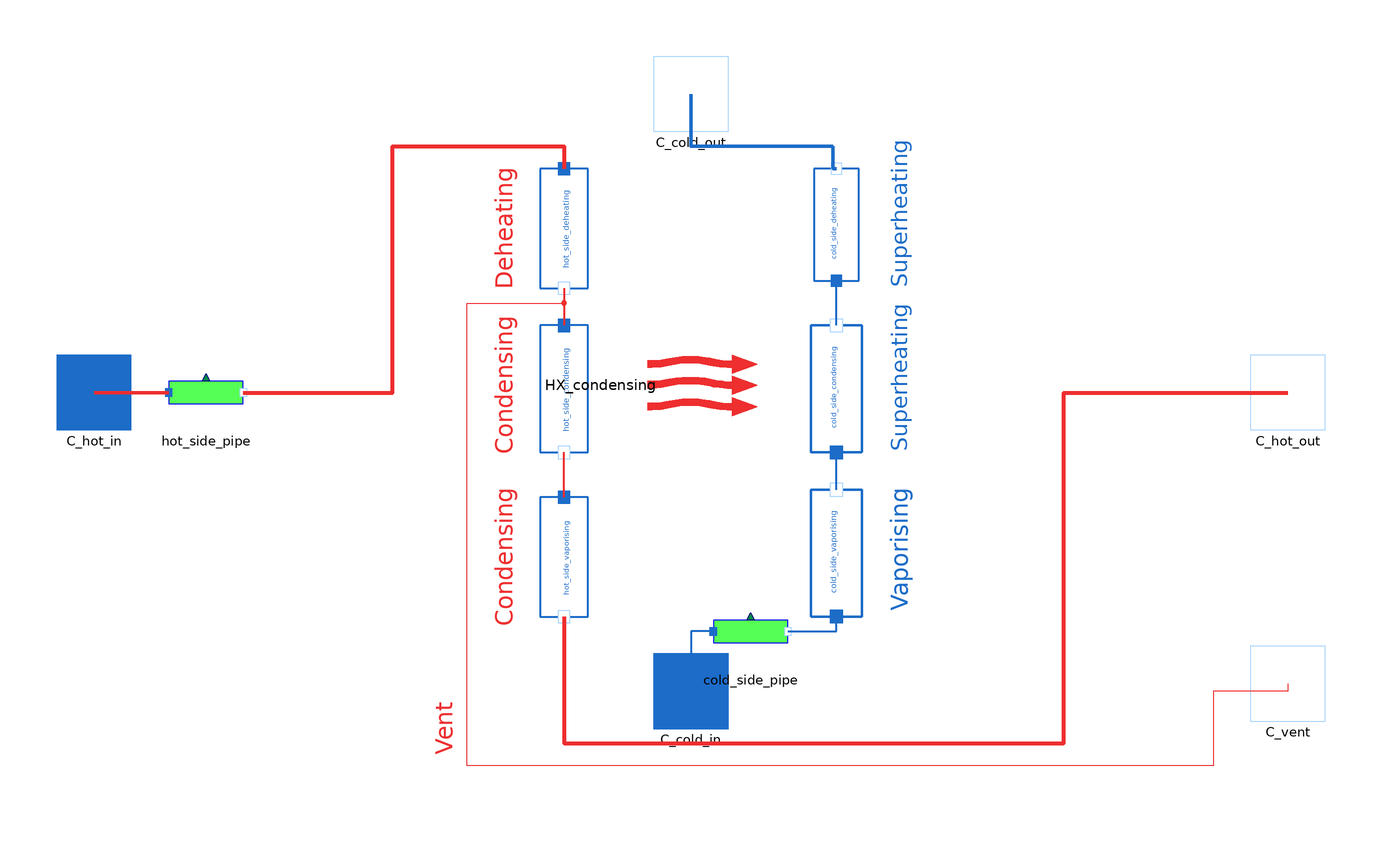

The Modelica model whose source follows is shown above as a component diagram (icons at their Placement, wires along their Line points).

model Superheater
  package WaterSteamMedium = MetroscopeModelingLibrary.Media.WaterSteamMedium;

  import MetroscopeModelingLibrary.Units;
  import MetroscopeModelingLibrary.Units.Inputs;

  // Pressure Losses
  Inputs.InputFrictionCoefficient Kfr_hot;
  Inputs.InputFrictionCoefficient Kfr_cold;

  // Deheating
  Units.Power W_deheating;

  // Condensation
  Units.Power W_condensing;
  parameter String HX_config="condenser";
  Inputs.InputArea S;
  Units.HeatExchangeCoefficient Kth;
  Units.SpecificEnthalpy h_vap_sat_hot(start=2e6);
  Units.SpecificEnthalpy h_liq_sat_hot(start=1e5);
  Units.Temperature Tsat_hot;

  // Vaporising
  Units.Power W_vaporising;
  Units.SpecificEnthalpy h_vap_sat_cold;
  Units.Temperature Tsat_cold;

  // Ventilation
  Units.PositiveMassFlowRate Q_vent;
  Units.PositiveMassFlowRate Q_vent_faulty;

  // Definitions
  Units.PositiveMassFlowRate Q_cold(
    start=Q_cold_0,
    nominal=Q_cold_0,
    min=1e-5);
  Units.PositiveMassFlowRate Q_hot(start=Q_hot_0, nominal=Q_hot_0);
  Units.Temperature T_cold_in(start=T_cold_in_0);
  Units.Temperature T_cold_out;
  Units.Temperature T_hot_in(start=T_hot_in_0);
  Units.Temperature T_hot_out;
  Units.Power W_tot;

  // Failure modes
  parameter Boolean faulty = false;
  Units.Percentage fouling(min = 0, max=100); // Fouling percentage
  Units.Percentage closed_vent(min = 0, max= 100); // Vent closing percentage

  // Initialization parameters
  parameter Units.MassFlowRate Q_cold_0 = 1300;
  parameter Units.MassFlowRate Q_hot_0 = 50;
  parameter Units.Temperature T_hot_in_0 = 273.15 + 220;
  parameter Units.Temperature T_cold_in_0 = 273.15 + 200;

  Connectors.Inlet C_cold_in(Q(start=Q_cold_0)) annotation (Placement(transformation(extent={{-10,-90},{10,-70}}), iconTransformation(extent={{-10,-90},{10,-70}})));
  Connectors.Inlet C_hot_in(Q(start=Q_hot_0)) annotation (Placement(transformation(extent={{-170,-10},{-150,10}}),iconTransformation(extent={{-170,-10},{-150,10}})));
  Connectors.Outlet C_hot_out(Q(start=-Q_hot_0)) annotation (Placement(transformation(extent={{150,-10},{170,10}}), iconTransformation(extent={{150,-10},{170,10}})));
  Connectors.Outlet C_cold_out(Q(start=-Q_cold_0)) annotation (Placement(transformation(extent={{-10,70},{10,90}}),iconTransformation(extent={{-10,70},{10,90}})));

  Pipes.Pipe cold_side_pipe(Q_0=Q_cold_0) annotation (Placement(transformation(
        extent={{-10,-10},{10,10}},
        rotation=0,
        origin={16,-64})));
  Pipes.Pipe hot_side_pipe(Q_0=Q_hot_0) annotation (Placement(transformation(
        extent={{-10,-10},{10,10}},
        rotation=0,
        origin={-130,0})));
  BaseClasses.IsoPFlowModel hot_side_deheating(Q_0=Q_hot_0) annotation (Placement(transformation(
        extent={{-16,-16},{16,16}},
        rotation=270,
        origin={-34,44})));
  BaseClasses.IsoPFlowModel cold_side_deheating(Q_0=Q_cold_0) annotation (Placement(transformation(
        extent={{-15,-15},{15,15}},
        rotation=90,
        origin={39,45})));
  BaseClasses.IsoPFlowModel hot_side_condensing(Q_0=Q_hot_0) annotation (Placement(transformation(
        extent={{-17,-16},{17,16}},
        rotation=270,
        origin={-34,1})));
  BaseClasses.IsoPFlowModel cold_side_condensing(Q_0=Q_cold_0) annotation (Placement(transformation(
        extent={{-17,-17},{17,17}},
        rotation=90,
        origin={39,1})));
  Power.HeatExchange.NTUHeatExchange HX_condensing(config=HX_config, Q_hot_0=Q_hot_0, Q_cold_0=Q_cold_0,
                                                   T_hot_in_0=T_hot_in_0, T_cold_in_0=T_cold_in_0) annotation (Placement(transformation(
        extent={{-10,-21},{10,21}},
        rotation=270,
        origin={3,2})));
  BaseClasses.IsoPFlowModel cold_side_vaporising(Q_0=Q_cold_0) annotation (Placement(transformation(
        extent={{-17,-17},{17,17}},
        rotation=90,
        origin={39,-43})));
  BaseClasses.IsoPFlowModel hot_side_vaporising(Q_0=Q_cold_0) annotation (Placement(transformation(
        extent={{-16,-16},{16,16}},
        rotation=270,
        origin={-34,-44})));
  Connectors.Outlet C_vent annotation (Placement(transformation(extent={{150,-88},{170,-68}})));
equation

  // Failure modes
  if not faulty then
    fouling = 0;
    closed_vent = 0;
  end if;

  // Definitions
  Q_cold = cold_side_condensing.Q_in;
  Q_hot = hot_side_pipe.Q_in;
  T_cold_in = cold_side_pipe.T_in;
  T_cold_out = cold_side_deheating.T_out;
  T_hot_in = hot_side_pipe.T_in;
  T_hot_out = hot_side_vaporising.T_out;
  W_tot = W_deheating + W_condensing + W_vaporising;

  // Ventilation
  Q_vent_faulty = - C_vent.Q; // 1e-3 is used as a protection against zero flow in case the vent is totally closed
  Q_vent_faulty = Q_vent*(1-closed_vent/100) + 1e-3;
  // Pressure losses
  cold_side_pipe.delta_z = 0;
  cold_side_pipe.Kfr = Kfr_cold;
  hot_side_pipe.delta_z = 0;
  hot_side_pipe.Kfr = Kfr_hot;

  // Saturation
  Tsat_hot = hot_side_deheating.T_out;
  h_vap_sat_hot = WaterSteamMedium.dewEnthalpy(WaterSteamMedium.setSat_p(hot_side_deheating.P_in));
  h_liq_sat_hot = WaterSteamMedium.bubbleEnthalpy(WaterSteamMedium.setSat_p(hot_side_deheating.P_in));
  Tsat_cold = cold_side_pipe.T_out;
  h_vap_sat_cold = WaterSteamMedium.dewEnthalpy(WaterSteamMedium.setSat_p(cold_side_pipe.P_out));

  /* Deheating on hot side, superheating on cold side */

  // Energy balance
  hot_side_deheating.W + cold_side_deheating.W = 0;
  cold_side_deheating.W = W_deheating;

  // Power Exchange
  if hot_side_deheating.h_in > h_vap_sat_hot then
      hot_side_deheating.h_out = h_vap_sat_hot; // if steam is superheated, it is first deheated
  else
      hot_side_deheating.h_out = hot_side_deheating.h_in;
  end if;

  /* Condensing on hot side, superheating on cold side */

  // Energy Balance
  hot_side_condensing.W + cold_side_condensing.W = 0;
  cold_side_condensing.W = W_condensing;

  // Power Exchange
  HX_condensing.W = W_condensing;
  HX_condensing.Kth = Kth * (1 - fouling/100);
  HX_condensing.S = S;
  HX_condensing.Q_cold = Q_cold;
  HX_condensing.Q_hot = Q_hot - Q_vent;
  HX_condensing.T_cold_in = Tsat_cold;
  HX_condensing.T_hot_in = Tsat_hot;
  HX_condensing.Cp_cold = WaterSteamMedium.specificHeatCapacityCp(cold_side_condensing.state_in);
  HX_condensing.Cp_hot = 0; // Not used by NTU method in condenser mode

  /* Vaporising on cold side, condensation on hot side*/

  hot_side_vaporising.W + cold_side_vaporising.W = 0;
  W_vaporising = cold_side_vaporising.W;

  hot_side_vaporising.h_out = h_liq_sat_hot; // Hot steam is completely condensed

  if cold_side_vaporising.h_in < h_vap_sat_cold then
      cold_side_vaporising.h_out = h_vap_sat_cold;
  else
      cold_side_vaporising.h_out = cold_side_vaporising.h_in;
  end if;

  connect(cold_side_deheating.C_out, C_cold_out) annotation (Line(
      points={{39,60},{38,60},{38,66},{0,66},{0,80}},
      color={28,108,200},
      thickness=1));
  connect(cold_side_pipe.C_in, C_cold_in) annotation (Line(
      points={{6,-64},{0,-64},{0,-80}},
      color={28,108,200},
      thickness=1));
  connect(C_hot_in, hot_side_pipe.C_in) annotation (Line(
      points={{-160,0},{-140,0}},
      color={238,46,47},
      thickness=1));
  connect(hot_side_pipe.C_out, hot_side_deheating.C_in) annotation (Line(
      points={{-120,0},{-80,0},{-80,66},{-34,66},{-34,60}},
      color={238,46,47},
      thickness=1));

  connect(cold_side_condensing.C_out, cold_side_deheating.C_in) annotation (
      Line(
      points={{39,18},{39,30}},
      color={28,108,200},
      thickness=1));

  connect(C_hot_in, C_hot_in)
    annotation (Line(points={{-160,0},{-160,0}}, color={28,108,200}));
  connect(cold_side_pipe.C_out, cold_side_vaporising.C_in)
    annotation (Line(points={{26,-64},{39,-64},{39,-60}},
                                                    color={28,108,200},
      thickness=1));
  connect(cold_side_vaporising.C_out, cold_side_condensing.C_in)
    annotation (Line(points={{39,-26},{39,-16}},   color={28,108,200},
      thickness=1));
  connect(hot_side_vaporising.C_in, hot_side_condensing.C_out)
    annotation (Line(points={{-34,-28},{-34,-16}},        color={238,46,47},
      thickness=1));
  connect(hot_side_vaporising.C_out, C_hot_out) annotation (Line(
      points={{-34,-60},{-34,-94},{100,-94},{100,0},{160,0}},
      color={238,46,47},
      thickness=1));
  connect(C_vent, hot_side_condensing.C_in) annotation (Line(points={{160,-78},{
          160,-80},{140,-80},{140,-100},{-60,-100},{-60,24},{-34,24},{-34,18}},
        color={238,46,47}));
  connect(hot_side_deheating.C_out, hot_side_condensing.C_in) annotation (Line(
      points={{-34,28},{-34,18}},
      color={238,46,47},
      thickness=1));
  annotation (Icon(coordinateSystem(extent={{-160,-80},{160,80}}),
                   graphics={
        Polygon(
          points={{-160,80},{-160,60},{-160,-62.5},{-160,-80},{-120,-80},{10,-80},
              {160,-80},{160,80},{10,80},{-120,80},{-160,80}},
          lineColor={28,108,200},
          smooth=Smooth.Bezier,
          lineThickness=1,
          fillColor={255,255,255},
          fillPattern=FillPattern.Solid),
        Polygon(
          points={{-98,58},{-98,36},{-98,-44},{-98,-64},{-78,-64},{14,-64},{142,
              -64},{142,58},{10,58},{-78,58},{-98,58}},
          smooth=Smooth.Bezier,
          lineThickness=1,
          fillColor={205,225,255},
          fillPattern=FillPattern.Solid,
          pattern=LinePattern.None),
        Polygon(
          points={{-108,40},{-116,42},{-116,-46},{-108,-46},{-98,-46},{16,-46},{
              124,-46},{126,40},{12,40},{-100,40},{-108,40}},
          lineColor={28,108,200},
          smooth=Smooth.Bezier,
          lineThickness=1),
        Polygon(
          points={{-114,46},{-120,46},{-120,-52},{-112,-52},{-100,-52},{10,-52},
              {132,-52},{132,46},{10,46},{-100,46},{-114,46}},
          lineColor={28,108,200},
          smooth=Smooth.Bezier,
          lineThickness=1),
        Polygon(
          points={{-114,28},{-120,28},{-120,-34},{-112,-34},{-100,-34},{14,-34},
              {112,-34},{110,26},{12,28},{-100,28},{-114,28}},
          lineColor={28,108,200},
          smooth=Smooth.Bezier,
          lineThickness=1),
        Polygon(
          points={{-118,34},{-124,34},{-124,-38},{-116,-40},{-106,-40},{6,-40},{
              116,-42},{120,32},{8,34},{-104,34},{-118,34}},
          lineColor={28,108,200},
          smooth=Smooth.Bezier,
          lineThickness=1),
        Rectangle(
          extent={{-148,50},{-98,-56}},
          lineThickness=1,
          fillColor={255,255,255},
          fillPattern=FillPattern.Solid,
          pattern=LinePattern.None),
        Rectangle(
          extent={{-148,58},{-102,22}},
          pattern=LinePattern.None,
          lineThickness=1,
          fillColor={157,166,218},
          fillPattern=FillPattern.Solid,
          lineColor={0,0,0},
          radius=10),
        Rectangle(
          extent={{-148,50},{-100,16}},
          pattern=LinePattern.None,
          lineThickness=1,
          fillColor={157,166,218},
          fillPattern=FillPattern.Solid,
          lineColor={0,0,0},
          radius = 0),
        Rectangle(
          extent={{-120,58},{-100,36}},
          pattern=LinePattern.None,
          lineThickness=1,
          fillColor={157,166,218},
          fillPattern=FillPattern.Solid,
          lineColor={0,0,0},
          radius = 0),
        Rectangle(
          extent={{20,23},{-20,-23}},
          pattern=LinePattern.None,
          lineThickness=1,
          fillColor={157,166,218},
          fillPattern=FillPattern.Solid,
          lineColor={0,0,0},
          radius=10,
          origin={-123,-42},
          rotation=90),
        Rectangle(
          extent={{10.5,11.5},{-10.5,-11.5}},
          pattern=LinePattern.None,
          lineThickness=1,
          fillColor={157,166,218},
          fillPattern=FillPattern.Solid,
          lineColor={0,0,0},
          radius = 0,
          origin={-111.5,-51.5},
          rotation=90),
        Rectangle(
          extent={{14,23},{-14,-23}},
          pattern=LinePattern.None,
          lineThickness=1,
          fillColor={157,166,218},
          fillPattern=FillPattern.Solid,
          lineColor={0,0,0},
          radius = 0,
          origin={-123,-36},
          rotation=90)}), Diagram(coordinateSystem(extent={{-160,-80},{160,80}}),
        graphics={                 Text(
          extent={{-20,4},{20,-4}},
          textColor={238,46,47},
          textString="Condensing",
          origin={-50,2},
          rotation=90),            Text(
          extent={{-20,4},{20,-4}},
          textColor={238,46,47},
          textString="Condensing",
          origin={-50,-44},
          rotation=90),            Text(
          extent={{-20,4},{20,-4}},
          textColor={238,46,47},
          origin={-50,44},
          rotation=90,
          textString="Deheating"), Text(
          extent={{-20,4},{20,-4}},
          textColor={28,108,200},
          origin={56,4},
          rotation=270,
          textString="Superheating"),
                                   Text(
          extent={{-20,4},{20,-4}},
          textColor={28,108,200},
          origin={56,-42},
          rotation=270,
          textString="Vaporising"),Text(
          extent={{-20,4},{20,-4}},
          textColor={28,108,200},
          origin={56,48},
          rotation=270,
          textString="Superheating"),
                                   Text(
          extent={{-20,4},{20,-4}},
          textColor={238,46,47},
          origin={-66,-90},
          rotation=90,
          textString="Vent")}));
end Superheater;